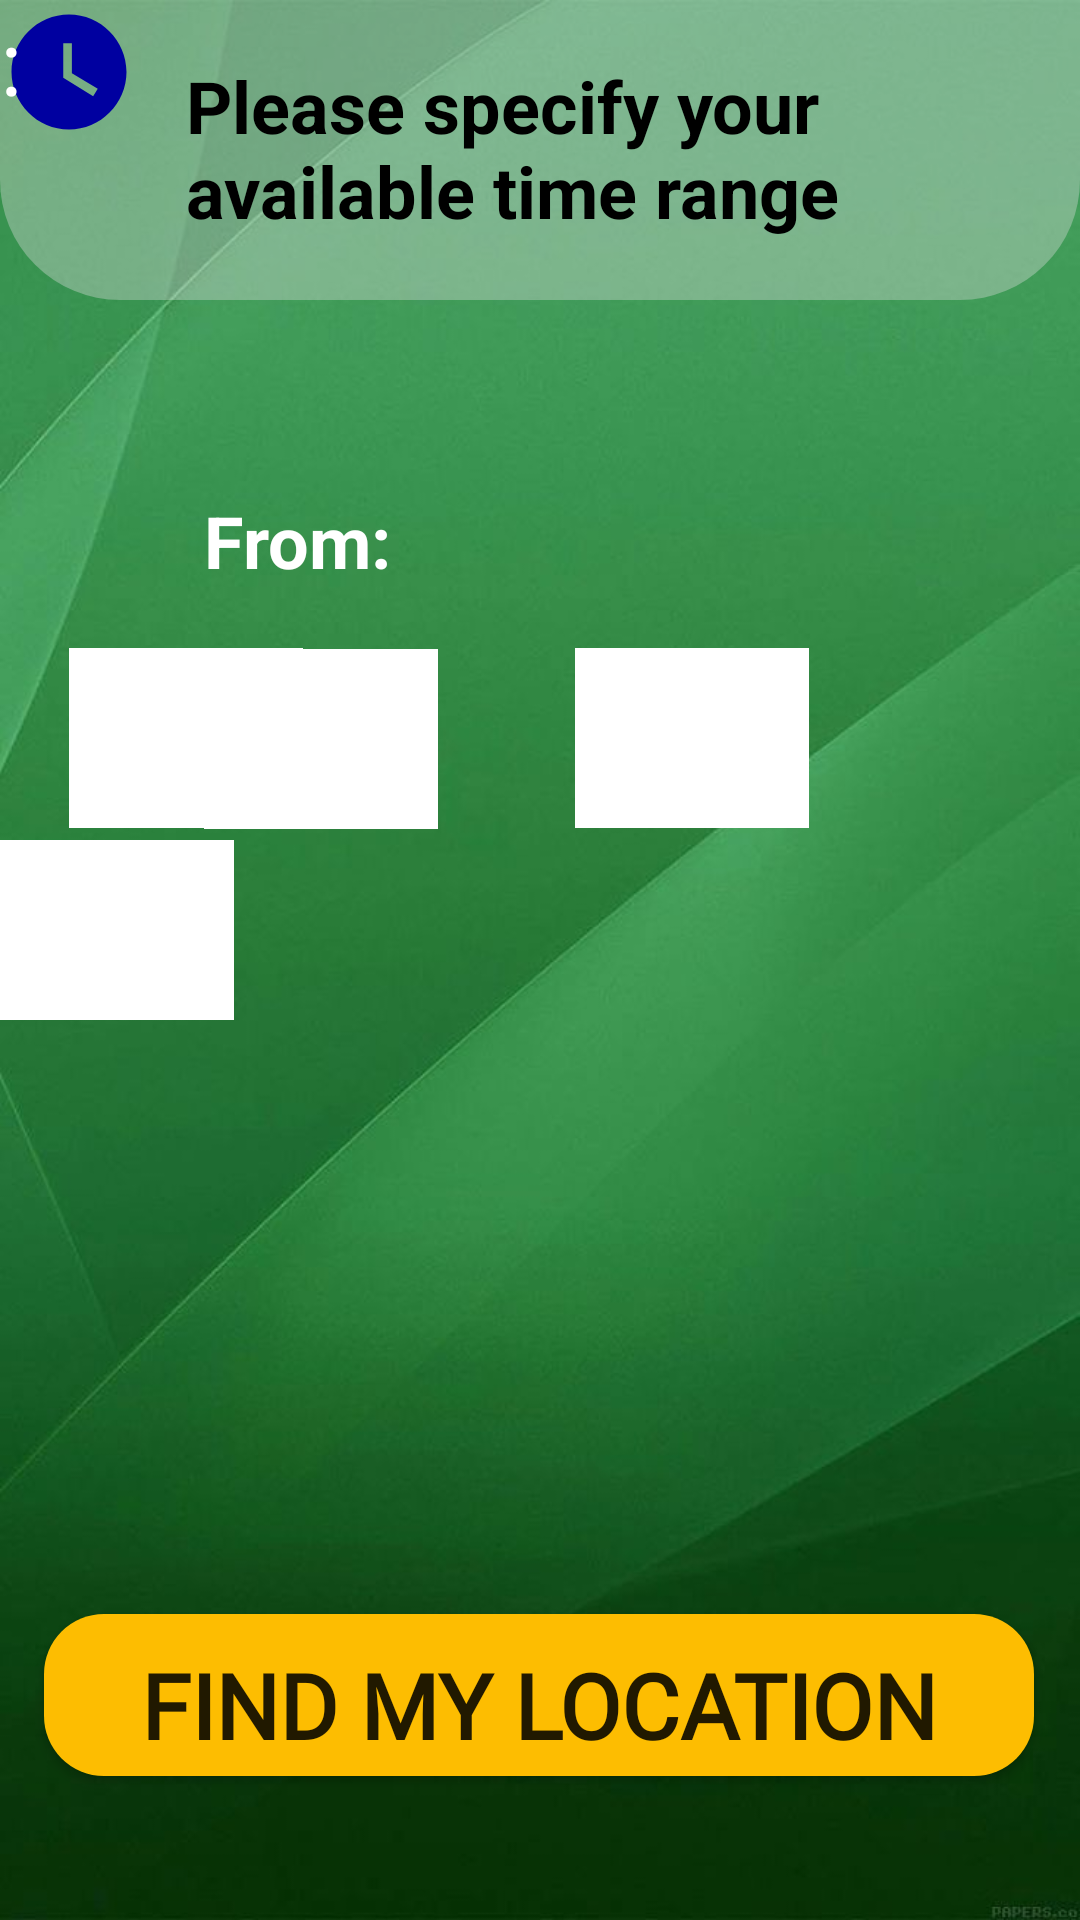

Write the Android layout XML for this screen, with the resource values it uses.
<!-- AndroidManifest.xml: application theme Theme.FIXXED -->
<!-- res/layout/activity_consumerpg6.xml -->
<?xml version="1.0" encoding="utf-8"?>
<androidx.constraintlayout.widget.ConstraintLayout xmlns:android="http://schemas.android.com/apk/res/android"
    xmlns:app="http://schemas.android.com/apk/res-auto"
    xmlns:tools="http://schemas.android.com/tools"
    android:layout_width="match_parent"
    android:layout_height="match_parent"
    tools:context=".customerhomepage.consumerpg6"
    android:background="@drawable/bg_login"
    >

    <androidx.constraintlayout.widget.ConstraintLayout
        android:id="@+id/constraintLayout"
        android:layout_width="match_parent"
        android:layout_height="100dp"
        android:background="@drawable/bg_timer_header"
        app:layout_constraintEnd_toEndOf="parent"
        app:layout_constraintStart_toStartOf="parent"
        app:layout_constraintTop_toTopOf="parent">

        <ImageView
            android:id="@+id/ic_clock"
            android:layout_width="46dp"
            android:layout_height="48dp"
            app:srcCompat="@drawable/ic_watch"
            tools:ignore="MissingConstraints"
            tools:layout_editor_absoluteX="32dp"
            tools:layout_editor_absoluteY="26dp" />

        <TextView
            android:id="@+id/txt_time"
            android:layout_width="282dp"
            android:layout_height="62dp"
            android:layout_marginEnd="16dp"
            android:text="Please specify your available time range"
            android:textColor="@color/black"
            android:textSize="24dp"
            android:textStyle="bold"
            app:layout_constraintBottom_toBottomOf="parent"
            app:layout_constraintEnd_toEndOf="parent"
            app:layout_constraintTop_toTopOf="parent"
            tools:ignore="MissingConstraints" />
    </androidx.constraintlayout.widget.ConstraintLayout>

    <Spinner
        android:id="@+id/am_pm"
        android:layout_width="78dp"
        android:layout_height="60dp"
        android:layout_marginTop="116dp"
        android:background="@color/white"
        app:layout_constraintEnd_toEndOf="parent"
        app:layout_constraintStart_toEndOf="@+id/from_min"
        app:layout_constraintTop_toBottomOf="@+id/constraintLayout"
        tools:ignore="MissingConstraints" />

    <Spinner
        android:id="@+id/from_min"
        android:layout_width="78dp"
        android:layout_height="60dp"
        android:layout_marginStart="16dp"
        android:layout_marginTop="116dp"
        android:background="@color/white"
        app:layout_constraintStart_toEndOf="@+id/icon"
        app:layout_constraintTop_toBottomOf="@+id/constraintLayout"
        tools:ignore="MissingConstraints" />

    <TextView
        android:id="@+id/txt_from"
        android:layout_width="wrap_content"
        android:layout_height="wrap_content"
        android:layout_marginStart="68dp"
        android:layout_marginTop="64dp"
        android:text="From:"
        android:textColor="@color/white"
        android:textSize="24dp"
        android:textStyle="bold"
        app:layout_constraintStart_toStartOf="parent"
        app:layout_constraintTop_toBottomOf="@+id/constraintLayout"
        tools:ignore="MissingConstraints" />

    <TextView
        android:id="@+id/txt_to"
        android:layout_width="wrap_content"
        android:layout_height="wrap_content"
        android:layout_marginStart="72dp"
        android:layout_marginTop="36dp"
        android:text="To:"
        android:textColor="@color/white"
        android:textSize="24dp"
        android:textStyle="bold"
        app:layout_constraintBottom_toTopOf="@+id/to_hour"
        app:layout_constraintStart_toStartOf="parent"
        app:layout_constraintTop_toBottomOf="@+id/from_hour"
        app:layout_constraintVertical_bias="0.222"
        tools:ignore="MissingConstraints" />

    <Spinner
        android:id="@+id/from_hour"
        android:layout_width="78dp"
        android:layout_height="60dp"
        android:layout_marginStart="68dp"
        android:layout_marginTop="20dp"
        android:background="@color/white"
        app:layout_constraintEnd_toStartOf="@+id/icon"
        app:layout_constraintHorizontal_bias="0.0"
        app:layout_constraintStart_toStartOf="parent"
        app:layout_constraintTop_toBottomOf="@+id/txt_from"
        tools:ignore="MissingConstraints" />

    <Spinner
        android:id="@+id/amORpm"
        android:layout_width="78dp"
        android:layout_height="60dp"
        android:background="@color/white"
        app:layout_constraintBottom_toBottomOf="@+id/to_min"
        app:layout_constraintTop_toTopOf="@+id/to_min"
        tools:ignore="MissingConstraints"
        tools:layout_editor_absoluteX="298dp" />

    

    <Spinner
        android:id="@+id/to_min"
        android:layout_width="78dp"
        android:layout_height="60dp"
        android:layout_marginTop="12dp"
        android:layout_marginEnd="32dp"
        android:background="@color/white"
        app:layout_constraintEnd_toStartOf="@+id/amORpm"
        app:layout_constraintTop_toBottomOf="@+id/txt_to"
        tools:ignore="MissingConstraints" />

    <Spinner
        android:id="@+id/to_hour"
        android:layout_width="78dp"
        android:layout_height="60dp"
        android:background="@color/white"
        app:layout_constraintEnd_toStartOf="@+id/icn"
        app:layout_constraintHorizontal_bias="0.827"
        app:layout_constraintStart_toStartOf="parent"
        tools:ignore="MissingConstraints"
        tools:layout_editor_absoluteY="362dp" />

    <TextView
        android:id="@+id/icon"
        android:layout_width="7dp"
        android:layout_height="46dp"
        android:text=":"
        android:textColor="@color/white"
        android:textSize="30dp"
        tools:ignore="MissingConstraints"
        tools:layout_editor_absoluteX="162dp"
        tools:layout_editor_absoluteY="231dp" />

    <TextView
        android:id="@+id/icn"
        android:layout_width="7dp"
        android:layout_height="46dp"
        android:layout_marginEnd="16dp"
        android:text=":"
        android:textColor="@color/white"
        android:textSize="30dp"
        app:layout_constraintEnd_toStartOf="@+id/to_min"
        tools:ignore="MissingConstraints"
        tools:layout_editor_absoluteY="362dp" />

    <Button
        android:id="@+id/findLocation"
        android:layout_width="330dp"
        android:layout_height="54dp"
        android:layout_marginBottom="48dp"
        android:background="@drawable/bg_button"
        android:elevation="20dp"
        android:fontFamily="@font/roboto_bold"
        android:padding="10dp"
        android:text="Find my Location"
        android:textSize="30dp"
        android:textStyle="bold"
        app:layout_constraintBottom_toBottomOf="parent"
        app:layout_constraintEnd_toEndOf="parent"
        app:layout_constraintHorizontal_bias="0.493"
        app:layout_constraintStart_toStartOf="parent" />


</androidx.constraintlayout.widget.ConstraintLayout>
<!-- resources referenced by this layout -->
<resources>
  <color name="black">#FF000000</color>
  <color name="white">#FFFFFFFF</color>
  <!-- drawable bg_button (drawable) -->
  <?xml version="1.0" encoding="utf-8"?>
  <shape xmlns:android="http://schemas.android.com/apk/res/android">
      <solid android:color="@color/neongold"></solid>
      <corners android:radius="20dp"></corners>
  </shape>
  <!-- drawable bg_login: jpg bitmap (drawable, 35258 bytes) -->
  <!-- drawable bg_timer_header (drawable) -->
  <?xml version="1.0" encoding="utf-8"?>
  <layer-list xmlns:android="http://schemas.android.com/apk/res/android">
      <item>
          <shape xmlns:android="http://schemas.android.com/apk/res/android">
              <corners android:bottomLeftRadius="40dp"
                  android:bottomRightRadius="40dp"/>
              <solid android:color="#60DCDCDC"/>
          </shape>
      </item>
  </layer-list>
  <!-- drawable ic_watch (drawable) -->
  <vector android:height="60dp" android:tint="@color/newmidnightblue"
      android:viewportHeight="24" android:viewportWidth="24"
      android:width="60dp" xmlns:android="http://schemas.android.com/apk/res/android">
      <path android:fillColor="@android:color/white" android:pathData="M12,2C6.5,2 2,6.5 2,12s4.5,10 10,10s10,-4.5 10,-10S17.5,2 12,2zM16.2,16.2L11,13V7h1.5v5.2l4.5,2.7L16.2,16.2z"/>
  </vector>
  <style name="Theme.FIXXED" parent="Base.Theme.FIXXED" />
  <color name="neongold">#FFFDBD01</color>
  <color name="newmidnightblue">#FF0000A0</color>
  <style name="Base.Theme.FIXXED" parent="Theme.AppCompat.Light.NoActionBar">
          
          
      </style>
</resources>
